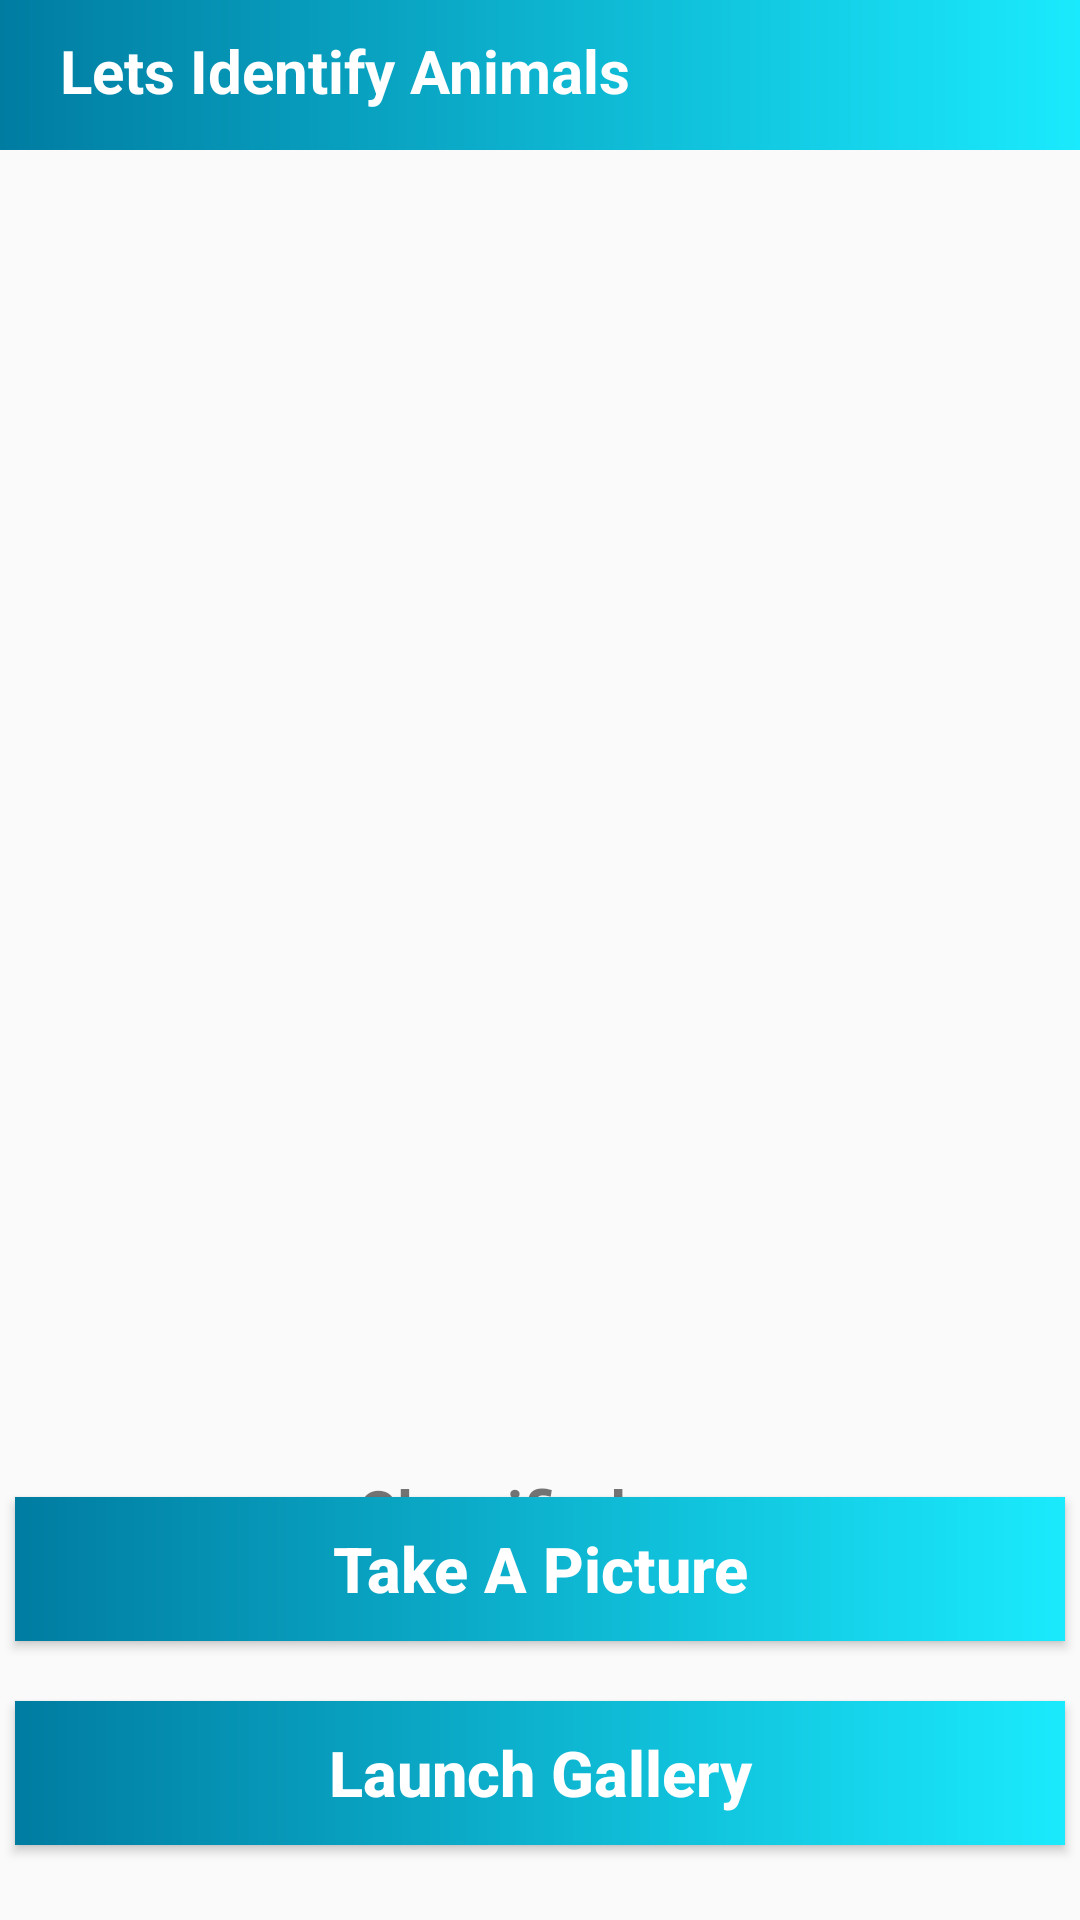

Android layout source for this screen:
<!-- AndroidManifest.xml: application theme Theme.BrainyBearApp -->
<!-- res/layout/activity_image_recog.xml -->
<RelativeLayout
    xmlns:android="http://schemas.android.com/apk/res/android"
    xmlns:app="http://schemas.android.com/apk/res-auto"
    xmlns:tools="http://schemas.android.com/tools"
    android:layout_width="match_parent"
    android:layout_height="match_parent"
    tools:context=".imageRecognition.imageRecog">

    <LinearLayout
        android:layout_width="match_parent"
        android:layout_height="50dp"
        android:background="@drawable/collapsingtb_bg">

        <TextView
            android:layout_width="wrap_content"
            android:layout_height="wrap_content"
            android:text="Lets Identify Animals"
            android:textSize="20sp"
            android:layout_marginTop="10dp"
            android:layout_marginLeft="20dp"
            android:textStyle="bold"
            android:textColor="@color/white"/>
    </LinearLayout>


    <Button
        android:id="@+id/Img_R_button1"
        android:layout_width="350dp"
        android:layout_height="wrap_content"
        android:layout_above="@id/Img_R_button2"
        android:layout_centerInParent="true"
        android:background="@drawable/collapsingtb_bg"
        android:text="Take A Picture"
        android:textAllCaps="false"
        android:textColor="@color/white"
        android:textSize="21sp"
        android:textStyle="bold" />

    <Button
        android:id="@+id/Img_R_button2"
        android:layout_width="350dp"
        android:layout_height="wrap_content"
        android:layout_marginBottom="25dp"
        android:layout_marginTop="20dp"
        android:layout_alignParentBottom="true"
        android:layout_centerInParent="true"
        android:text="Launch Gallery"
        android:background="@drawable/collapsingtb_bg"
        android:textColor="@color/white"
        android:textAllCaps="false"
        android:textSize="21sp"
        android:textStyle="bold" />

    <ImageView
        android:id="@+id/Img_R_imageView"
        android:layout_width="370sp"
        android:layout_height="370sp"
        android:layout_marginLeft="20dp"
        android:layout_marginRight="20dp"
        android:layout_marginBottom="20dp"
        android:layout_marginTop="80dp" />

    <TextView
        android:id="@+id/classified"
        android:layout_width="wrap_content"
        android:layout_height="wrap_content"
        android:layout_below="@+id/Img_R_imageView"
        android:layout_centerInParent="true"
        android:layout_centerVertical="true"
        android:layout_marginTop="20dp"
        android:text="Classified as:"
        android:textSize="20sp"
        android:textStyle="bold" />

    <TextView
        android:layout_width="wrap_content"
        android:layout_height="wrap_content"
        android:layout_centerHorizontal="true"
        android:text=""
        android:textColor="#C30000"
        android:textStyle="bold"
        android:textSize="27sp"
        android:id="@+id/result"
        android:layout_below="@+id/classified"
        />

</RelativeLayout>
<!-- resources referenced by this layout -->
<resources>
  <color name="white">#FFFFFFFF</color>
  <!-- drawable collapsingtb_bg (drawable) -->
  <?xml version="1.0" encoding="utf-8"?>
  <shape xmlns:android="http://schemas.android.com/apk/res/android">
  
      <gradient android:startColor="#007CA1"
          android:endColor="#1AEAFD"
          android:angle="360"/>
  
  </shape>
  <style name="Theme.BrainyBearApp" parent="Theme.AppCompat.Light.NoActionBar">
          
          <item name="colorPrimary">@color/purple_500</item>
          <item name="colorPrimaryVariant">@color/purple_700</item>
          <item name="colorOnPrimary">@color/white</item>
          
          <item name="colorSecondary">@color/teal_200</item>
          <item name="colorSecondaryVariant">@color/teal_700</item>
          <item name="colorOnSecondary">#FFFFFF</item>
          
          <item name="android:statusBarColor" tools:targetApi="l">?attr/colorPrimaryVariant</item>
          
      </style>
  <color name="purple_500">#03FFEA</color>
  <color name="purple_700">#FF3700B3</color>
  <color name="teal_200">#00FFE6</color>
  <color name="teal_700">#83D400</color>
</resources>
